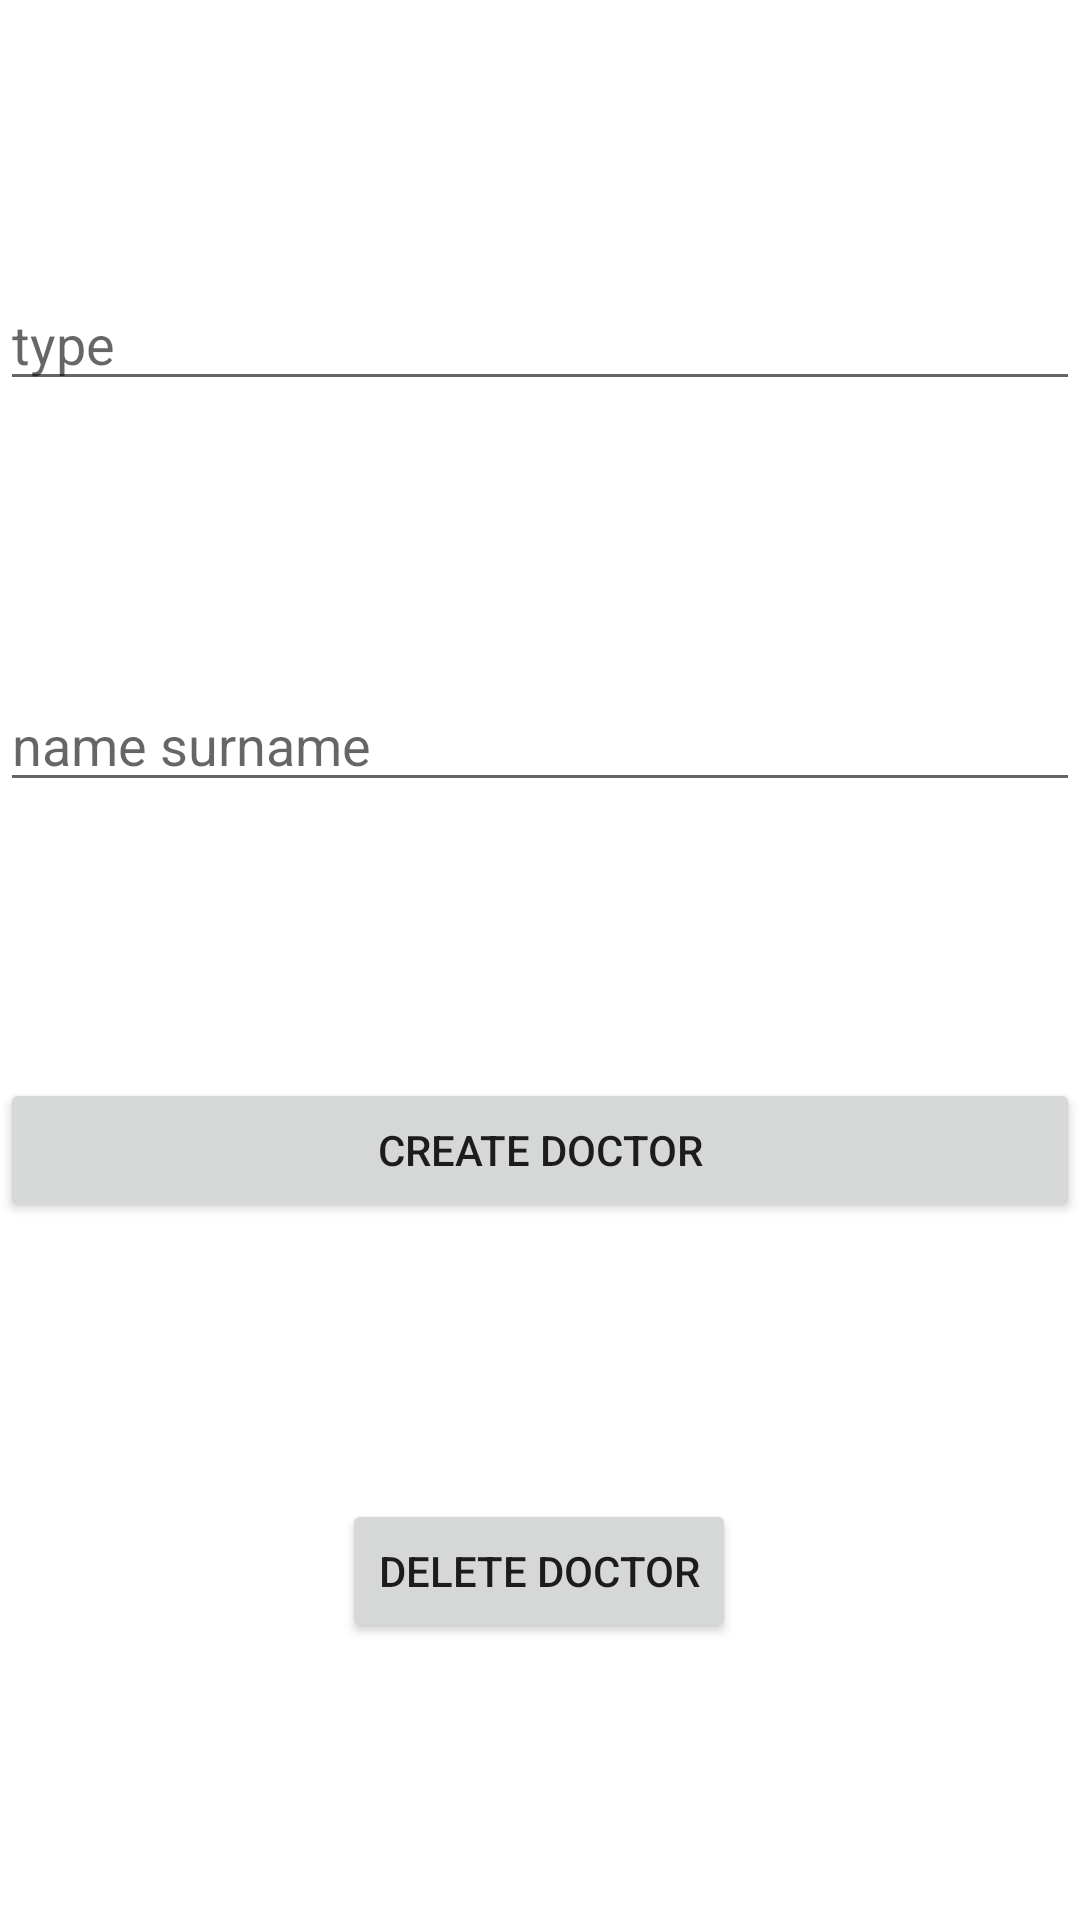

Write the Android layout XML for this screen, with the resource values it uses.
<!-- AndroidManifest.xml: application theme Theme.Emias -->
<!-- res/layout/activity_createdoc.xml -->
<?xml version="1.0" encoding="utf-8"?>
<androidx.constraintlayout.widget.ConstraintLayout xmlns:android="http://schemas.android.com/apk/res/android"
    xmlns:app="http://schemas.android.com/apk/res-auto"
    xmlns:tools="http://schemas.android.com/tools"
    android:layout_width="match_parent"
    android:layout_height="match_parent"
    tools:context=".CreateDocActivity">


    <EditText
        android:id="@+id/doctorname"
        android:layout_width="match_parent"
        android:layout_height="wrap_content"
        android:hint="name surname"
        app:layout_constraintBottom_toTopOf="@+id/btndoctor"
        app:layout_constraintEnd_toEndOf="parent"
        app:layout_constraintHorizontal_bias="1.0"
        app:layout_constraintStart_toStartOf="parent"
        app:layout_constraintTop_toBottomOf="@+id/dtype" />

    <EditText
        android:id="@+id/dtype"
        android:layout_width="match_parent"
        android:layout_height="wrap_content"
        android:hint="type"
        app:layout_constraintBottom_toTopOf="@+id/doctorname"
        app:layout_constraintEnd_toEndOf="parent"
        app:layout_constraintHorizontal_bias="0.5"
        app:layout_constraintStart_toStartOf="parent"
        app:layout_constraintTop_toTopOf="parent" />

    <Button
        android:id="@+id/btndoctor"
        android:layout_width="match_parent"
        android:layout_height="wrap_content"
        android:layout_below="@+id/dtype"
        android:text="Create doctor"
        app:layout_constraintBottom_toTopOf="@+id/btndeletedoc"

        app:layout_constraintEnd_toEndOf="parent"
        app:layout_constraintTop_toBottomOf="@+id/doctorname" />

    <Button
        android:id="@+id/btndeletedoc"
        android:layout_width="wrap_content"
        android:layout_height="wrap_content"
        android:text="Delete Doctor"
        app:layout_constraintBottom_toBottomOf="parent"
        app:layout_constraintEnd_toEndOf="parent"
        app:layout_constraintHorizontal_bias="0.498"
        app:layout_constraintStart_toStartOf="parent"
        app:layout_constraintTop_toBottomOf="@+id/btndoctor" />

</androidx.constraintlayout.widget.ConstraintLayout>
<!-- resources referenced by this layout -->
<resources>
  <style name="Theme.Emias" parent="Theme.MaterialComponents.DayNight.NoActionBar">
          
          <item name="colorPrimary">@color/purple_500</item>
          <item name="colorPrimaryVariant">@color/purple_700</item>
          <item name="colorOnPrimary">@color/white</item>
          
          <item name="colorSecondary">@color/teal_200</item>
          <item name="colorSecondaryVariant">@color/teal_700</item>
          <item name="colorOnSecondary">@color/black</item>
          <item name="android:windowFullscreen">true</item>
          
          <item name="android:statusBarColor" tools:targetApi="l">?attr/colorPrimaryVariant</item>
          
      </style>
  <!-- not gathered from this repository: default colours our renderer supplied (Android Studio template values) -->
  <color name="purple_500">#FF6200EE</color>
  <color name="purple_700">#FF3700B3</color>
  <color name="teal_200">#FF03DAC5</color>
  <color name="teal_700">#FF018786</color>
  <color name="black">#FF000000</color>
  <color name="white">#FFFFFFFF</color>
</resources>
